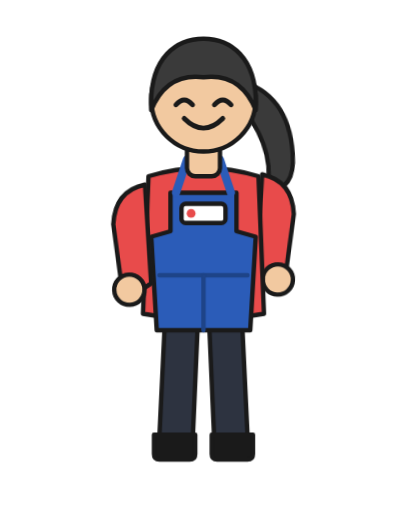
t = 0.00 s
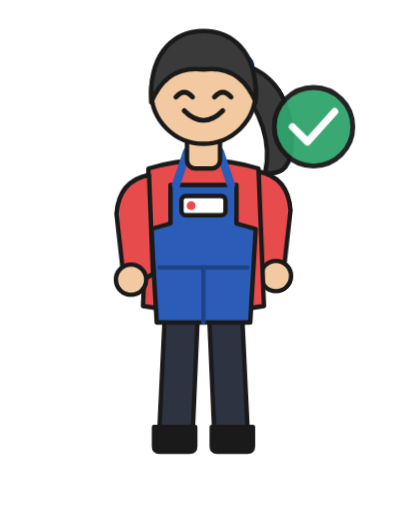
t = 0.45 s
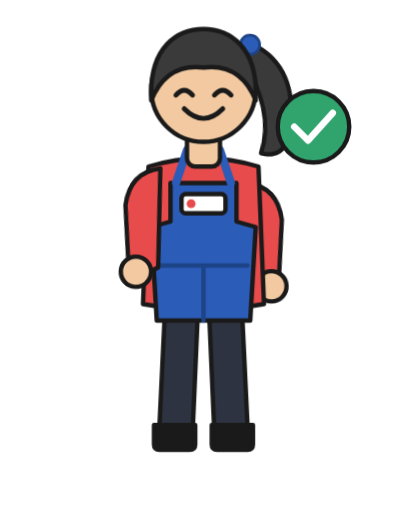
t = 0.98 s
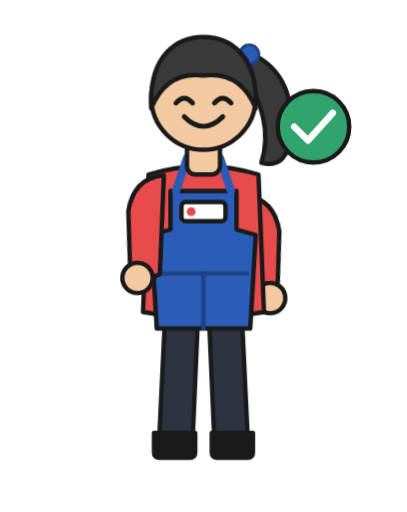
t = 1.50 s
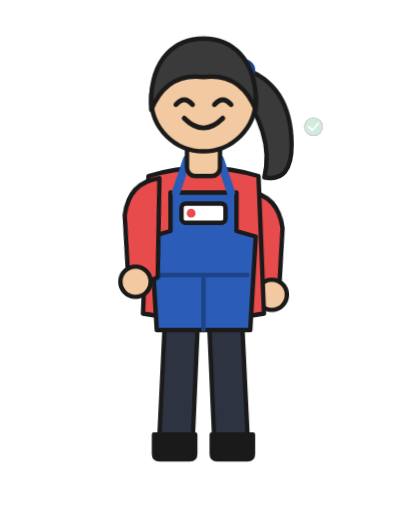
t = 1.88 s
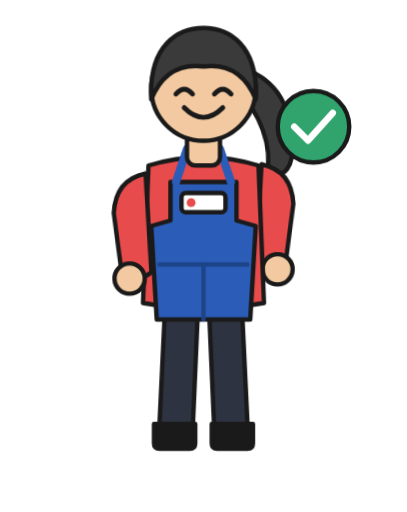
t = 2.63 s

The animated SVG that drew these frames (rendered in a browser with its animation timeline set to each time). Animation: 6 CSS @keyframes rules; one cycle of 3.00 s, repeats indefinitely.

<svg xmlns="http://www.w3.org/2000/svg" viewBox="-14 0 148 186" width="320" height="402">
<style>
.character{animation:breathe 3s ease-in-out infinite;transform-origin:60px 116px}
@keyframes breathe{0%,100%{transform:translateY(0)}50%{transform:translateY(-1.5px)}}
.ponytail{animation:sway 2.4s ease-in-out infinite;transform-origin:74px 26px;transform-box:fill-box}
@keyframes sway{0%,100%{transform:rotate(-4deg)}50%{transform:rotate(5deg)}}
.armL{animation:swingL 2.8s ease-in-out infinite;transform-origin:41px 66px;transform-box:fill-box}
@keyframes swingL{0%,100%{transform:rotate(-2deg)}50%{transform:rotate(4deg)}}
.armR{animation:swingR 2.8s ease-in-out infinite;transform-origin:79px 66px;transform-box:fill-box}
@keyframes swingR{0%,100%{transform:rotate(2deg)}50%{transform:rotate(-4deg)}}
.character{animation:hop 1.8s ease-in-out infinite}@keyframes hop{0%,100%{transform:translateY(0)}40%{transform:translateY(-4px)}}.fx{transform-origin:100px 46px;animation:pop 1.8s ease-out infinite}@keyframes pop{0%{transform:scale(0);opacity:0}30%{transform:scale(1.15);opacity:1}45%{transform:scale(1)}100%{transform:scale(1);opacity:1}}
svg *{stroke-linejoin:round;stroke-linecap:round}</style>
<g class="character" stroke="#1A1A1A" stroke-width="1.6">
  <g class="ponytail"><path d="M74,24 Q92,30 92,52 Q92,66 82,64 Q86,48 72,30 Z" fill="#3A3A3A"/><circle cx="75" cy="25" r="3.5" fill="#2B5CB8" stroke="#1E4488" stroke-width="1"/></g>
  <path d="M46,116 L44,158 Q44,162 49,162 L56,162 L58,116 Z" fill="#2D3340"/><path d="M74,116 L76,158 Q76,162 71,162 L64,162 L62,116 Z" fill="#2D3340"/><path d="M42,158 L57,158 L57,165 Q57,167 55,167 L44,167 Q42,167 42,165 Z" fill="#1A1A1A"/><path d="M78,158 L63,158 L63,165 Q63,167 65,167 L76,167 Q78,167 78,165 Z" fill="#1A1A1A"/>
  <g class="armR"><path d="M79,66 L78,102 L83,105 Q89,106 89,100 L91,80 Q90,68 79,66 Z" fill="#E84B4B"/><circle cx="86" cy="104" r="5.5" fill="#F2C9A0"/></g>
  <path d="M40,64 Q60,58 80,64 L82,114 Q60,118 38,114 Z" fill="#E84B4B"/><path d="M48,70 L72,70 L72,84 L79,86 L77,120 L43,120 L41,86 L48,84 Z" fill="#2B5CB8"/><line x1="44" y1="100" x2="76" y2="100" stroke="#1E4488"/><line x1="60" y1="100" x2="60" y2="120" stroke="#1E4488"/><path d="M50,70 L54,58" stroke="#2B5CB8" stroke-width="3" fill="none"/><path d="M70,70 L66,58" stroke="#2B5CB8" stroke-width="3" fill="none"/><rect x="52" y="74" width="16" height="7" rx="1.5" fill="#FFFFFF"/><circle cx="55.5" cy="77.5" r="1.6" fill="#E84B4B" stroke="none"/>
  <g class="armL"><path d="M41,66 L42,102 L37,105 Q31,106 31,100 L29,80 Q30,68 41,66 Z" fill="#E84B4B"/><circle cx="34" cy="104" r="5.5" fill="#F2C9A0"/></g>
  <g><rect x="54" y="50" width="12" height="14" rx="3" fill="#F2C9A0"/><circle cx="60" cy="36" r="19" fill="#F2C9A0"/><path d="M50,38 Q53,34.5 56,38" fill="none" stroke="#1A1A1A" stroke-width="1.8"/><path d="M64,38 Q67,34.5 70,38" fill="none" stroke="#1A1A1A" stroke-width="1.8"/><path d="M53,43 Q60,50 67,43" fill="none" stroke="#1A1A1A" stroke-width="1.8"/><path d="M41,40 C40,20 51,14 60,14 C69,14 80,20 79,40 C75,30 68,27 60,28 C52,27 45,30 41,40 Z" fill="#3A3A3A"/></g>
</g>
<g stroke="#1A1A1A" stroke-width="1.6"><g class="fx"><circle cx="100" cy="46" r="13" fill="#30A46C"/><path d="M93,46 l5,5 l9,-10" fill="none" stroke="#fff" stroke-width="2.4" stroke-linecap="round" stroke-linejoin="round"/></g></g>
</svg>
